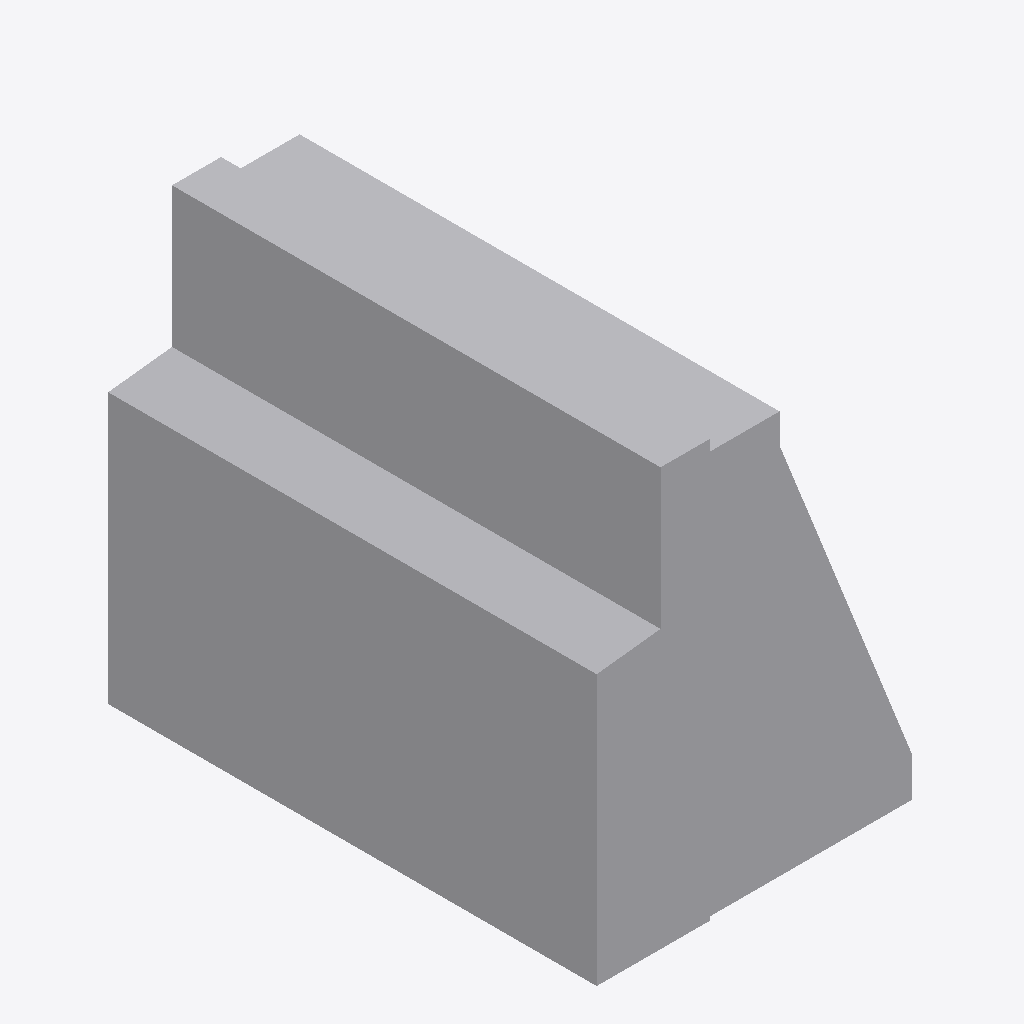
Isometric view of an IFC building model (IFC-SPF (STEP), schema IFC4, length unit metre), seen from the south-west, elements coloured by IFC class: 1 other element (light grey).
Extent 0.650 m × 0.995 m × 0.850 m (x, y, z). Storeys (1): Ebene 0 at 0.00 m. Elements (1): 1 IfcBuildingElementProxy.

HEADER;
FILE_DESCRIPTION(('ViewDefinition [CoordinationView_V2.0]','ExchangeRequirement []'),'2;1');
FILE_NAME('','2024-05-07T10:27:38',(''),(''),'ODA IFC SDK 22.6','22.1.1.516 - Exporter 22.1.1.516 - Default UI','');
FILE_SCHEMA(('IFC4'));
ENDSEC;
DATA;
#93=IFCPROJECT('3JkdSrIPPFBg8WI9Yiw3Uw',#20,'',$,$,'','',(#86),#83);
#105=IFCSITE('3JkdSrIPPFBg8WI9Yiw3Uu',#20,'Default',$,$,#104,$,$,.ELEMENT.,(42,24,53,508911),(-71,-15,-29,-58837),0.0,$,$);
#95=IFCBUILDING('3JkdSrIPPFBg8WI9Yiw3Ux',#20,'',$,$,#16,$,'',.ELEMENT.,$,$,#94);
#98=IFCBUILDINGSTOREY('3JkdSrIPPFBg8WI9XJ5yzH',#20,'Ebene 0',$,'Ebene:Ebene 1',#97,$,'Ebene 0',.ELEMENT.,0.0);
#178=IFCBUILDINGELEMENTPROXY('1i6pAm_OnA7es5OO9i1hu7',#20,'DB_BSK_76_ohne_Abdeckstein:DB_BSK_76_ohne_Abdeckstein:6178',$,'DB_BSK_76_ohne_Abdeckstein:DB_BSK_76_ohne_Abdeckstein',#177,#174,'6178',.NOTDEFINED.);
ENDSEC;
